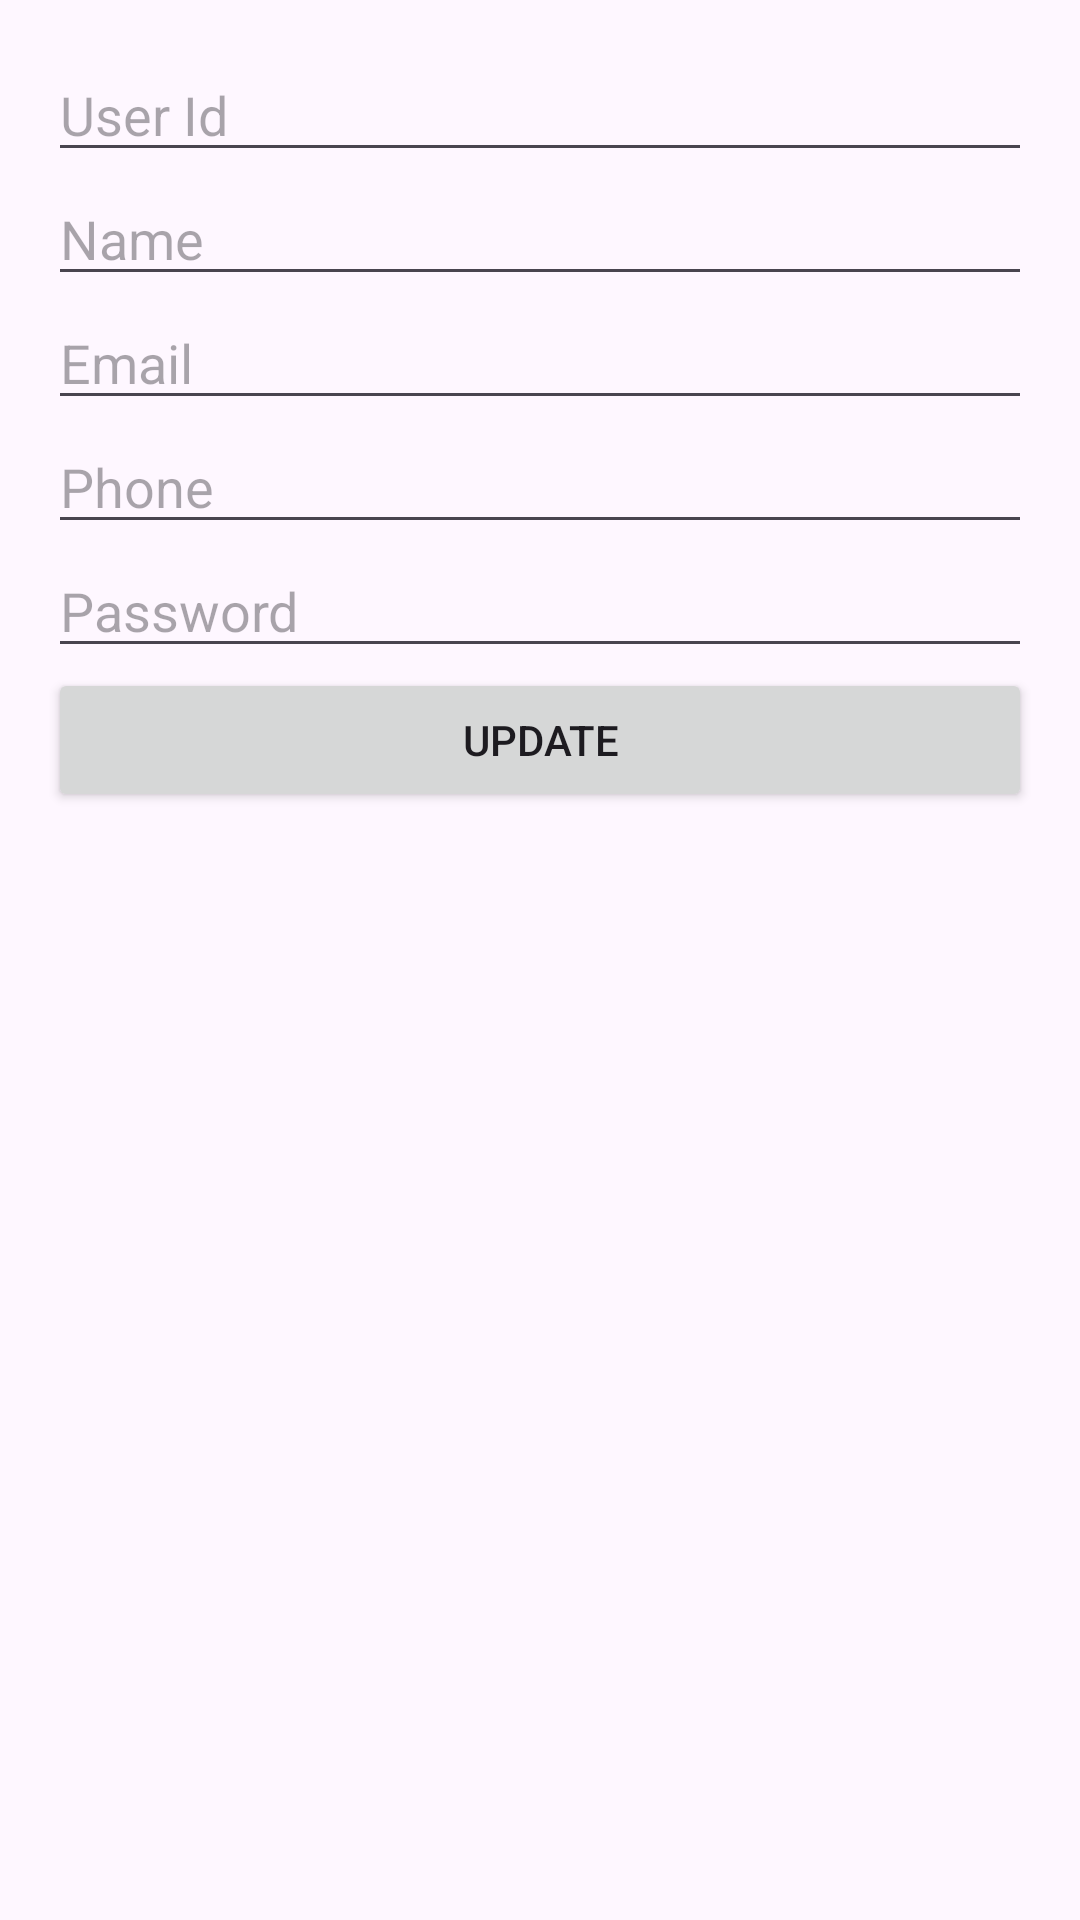

Layout XML and referenced resources for this Android screen:
<!-- AndroidManifest.xml: application theme Theme.RetrofitRestAPI -->
<!-- res/layout/activity_update.xml -->
<?xml version="1.0" encoding="utf-8"?>
<LinearLayout xmlns:android="http://schemas.android.com/apk/res/android"
    xmlns:tools="http://schemas.android.com/tools"
    android:layout_width="match_parent"
    android:layout_height="match_parent"
    android:orientation="vertical"
    android:padding="16dp"
    tools:context=".UpdateActivity">

    <EditText
        android:id="@+id/idEditText"
        android:layout_width="match_parent"
        android:layout_height="wrap_content"
        android:hint="User Id" />

    <EditText
        android:id="@+id/nameEditText"
        android:layout_width="match_parent"
        android:layout_height="wrap_content"
        android:hint="Name" />

    <EditText
        android:id="@+id/emailEditText"
        android:layout_width="match_parent"
        android:layout_height="wrap_content"
        android:hint="Email" />

    <EditText
        android:id="@+id/phoneEditText"
        android:layout_width="match_parent"
        android:layout_height="wrap_content"
        android:hint="Phone"
        android:inputType="number" />

    <EditText
        android:id="@+id/passwordEditText"
        android:layout_width="match_parent"
        android:layout_height="wrap_content"
        android:hint="Password"
        android:inputType="textPassword" />

    <Button
        android:id="@+id/submitButton"
        android:layout_width="match_parent"
        android:layout_height="wrap_content"
        android:text="UPDATE" />
</LinearLayout>
<!-- resources referenced by this layout -->
<resources>
  <style name="Theme.RetrofitRestAPI" parent="Base.Theme.RetrofitRestAPI" />
  <style name="Base.Theme.RetrofitRestAPI" parent="Theme.Material3.DayNight.NoActionBar">
          
          
      </style>
</resources>
